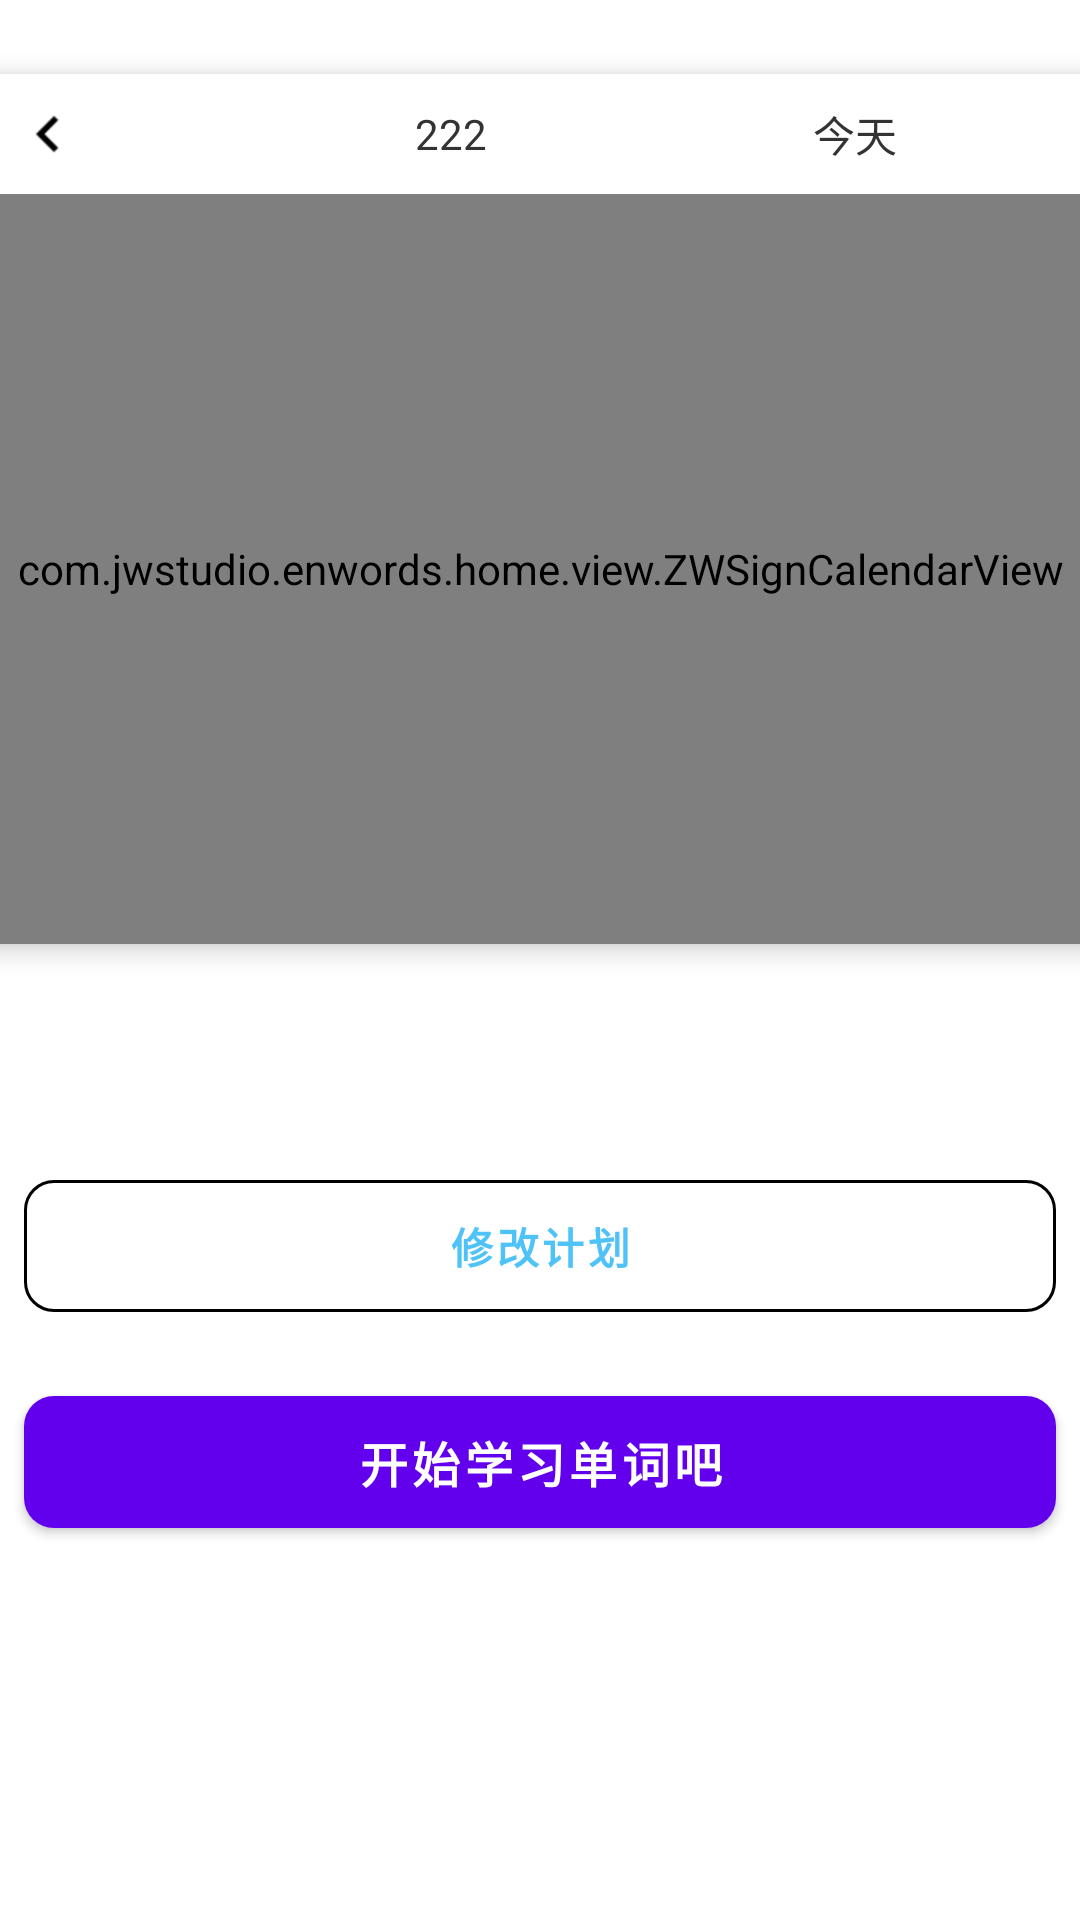

Produce the Android XML layout that renders to this screen, including the resource entries it uses.
<!-- AndroidManifest.xml: application theme Theme.MaterialComponents.Light.NoActionBar -->
<!-- res/layout/fragement_home.xml -->
<?xml version="1.0" encoding="utf-8"?>
<android.support.constraint.ConstraintLayout xmlns:android="http://schemas.android.com/apk/res/android"
    xmlns:app="http://schemas.android.com/apk/res-auto"
    xmlns:tools="http://schemas.android.com/tools"
    android:layout_width="match_parent"
    android:layout_height="match_parent">

    <android.support.design.card.MaterialCardView
        android:layout_width="389dp"
        android:layout_height="290dp"
        android:layout_marginStart="8dp"
        android:layout_marginTop="8dp"
        android:layout_marginEnd="8dp"
        android:layout_marginBottom="8dp"
        app:cardCornerRadius="10dp"
        app:cardElevation="5dp"
        app:layout_constraintBottom_toTopOf="@+id/guideline3"
        app:layout_constraintEnd_toEndOf="parent"
        app:layout_constraintStart_toStartOf="parent"
        app:layout_constraintTop_toTopOf="parent">

        <LinearLayout
            android:layout_width="match_parent"
            android:layout_height="wrap_content"
            android:orientation="vertical">

            <LinearLayout
                android:layout_width="match_parent"
                android:layout_height="40dp"
                android:gravity="center_vertical"
                android:orientation="horizontal">

                <ImageView
                    android:id="@+id/calendar_previous"
                    android:layout_width="60dp"
                    android:layout_height="wrap_content"
                    android:src="@drawable/baseline_chevron_left_black_24" />


                <TextView
                    android:id="@+id/tv_calendar_show"
                    android:layout_width="0dp"
                    android:layout_height="wrap_content"
                    android:layout_weight="1"
                    android:gravity="center"
                    android:padding="5dp"
                    android:text="222"
                    android:textColor="#333333"
                    android:textSize="14sp" />

                <TextView
                    android:id="@+id/tv_calendar_today"
                    android:layout_width="60dp"
                    android:layout_height="wrap_content"
                    android:gravity="center"
                    android:padding="5dp"
                    android:text="今天"
                    android:textColor="#333333"
                    android:textSize="14sp" />

                <ImageView
                    android:id="@+id/calendar_next"
                    android:layout_width="60dp"
                    android:layout_height="wrap_content"
                    android:src="@drawable/baseline_chevron_right_black_24" />
            </LinearLayout>

            <com.jwstudio.enwords.home.view.ZWSignCalendarView
                android:id="@+id/calendarView"
                android:layout_width="match_parent"
                android:layout_height="250dp"
                app:calendarTextSize="14sp"
                app:isShowLunar="true"
                app:isShowOtherMonth="false"
                app:limitFutureMonth="false"
                app:lunarTextSize="9sp"
                app:signColor="#5675F2"
                app:signSize="35sp"
                app:signTextColor="#FFFFFF"
                app:todayTextColor="@android:color/holo_red_light"
                app:weekTextColor="#BA7436"
                app:weekTextSize="13sp" />

        </LinearLayout>

    </android.support.design.card.MaterialCardView>

    <android.support.design.button.MaterialButton
        android:id="@+id/btn_plan"
        style="@style/Widget.MaterialComponents.Button.OutlinedButton"
        android:layout_width="match_parent"
        android:layout_height="56dp"
        android:layout_marginStart="8dp"
        android:layout_marginTop="48dp"
        android:layout_marginEnd="8dp"
        android:elevation="0dp"
        android:text="修改计划"
        android:textColor="#4fc3f7"
        android:textStyle="bold"
        app:cornerRadius="10dp"
        app:layout_constraintEnd_toEndOf="parent"
        app:layout_constraintHorizontal_bias="0.0"
        app:layout_constraintStart_toStartOf="parent"
        app:layout_constraintTop_toTopOf="@+id/guideline3"
        app:strokeColor="@color/black"
        app:strokeWidth="1dp" />

    <android.support.design.button.MaterialButton
        android:id="@+id/btn_start"
        android:layout_width="match_parent"
        android:layout_height="56dp"
        android:layout_marginStart="8dp"
        android:layout_marginTop="16dp"
        android:layout_marginEnd="8dp"
        android:text="开始学习单词吧"
        android:textSize="16sp"
        android:textStyle="bold"
        app:cornerRadius="10dp"
        app:layout_constraintEnd_toEndOf="parent"
        app:layout_constraintHorizontal_bias="1.0"
        app:layout_constraintStart_toStartOf="parent"
        app:layout_constraintTop_toBottomOf="@+id/btn_plan" />

    <android.support.constraint.Guideline
        android:id="@+id/guideline3"
        android:layout_width="wrap_content"
        android:layout_height="wrap_content"
        android:orientation="horizontal"
        app:layout_constraintGuide_percent="0.53" />

</android.support.constraint.ConstraintLayout>
<!-- resources referenced by this layout -->
<resources>
  <color name="black">#000000</color>
  <!-- drawable baseline_chevron_left_black_24: png bitmap (drawable-xhdpi, 176 bytes) -->
</resources>
